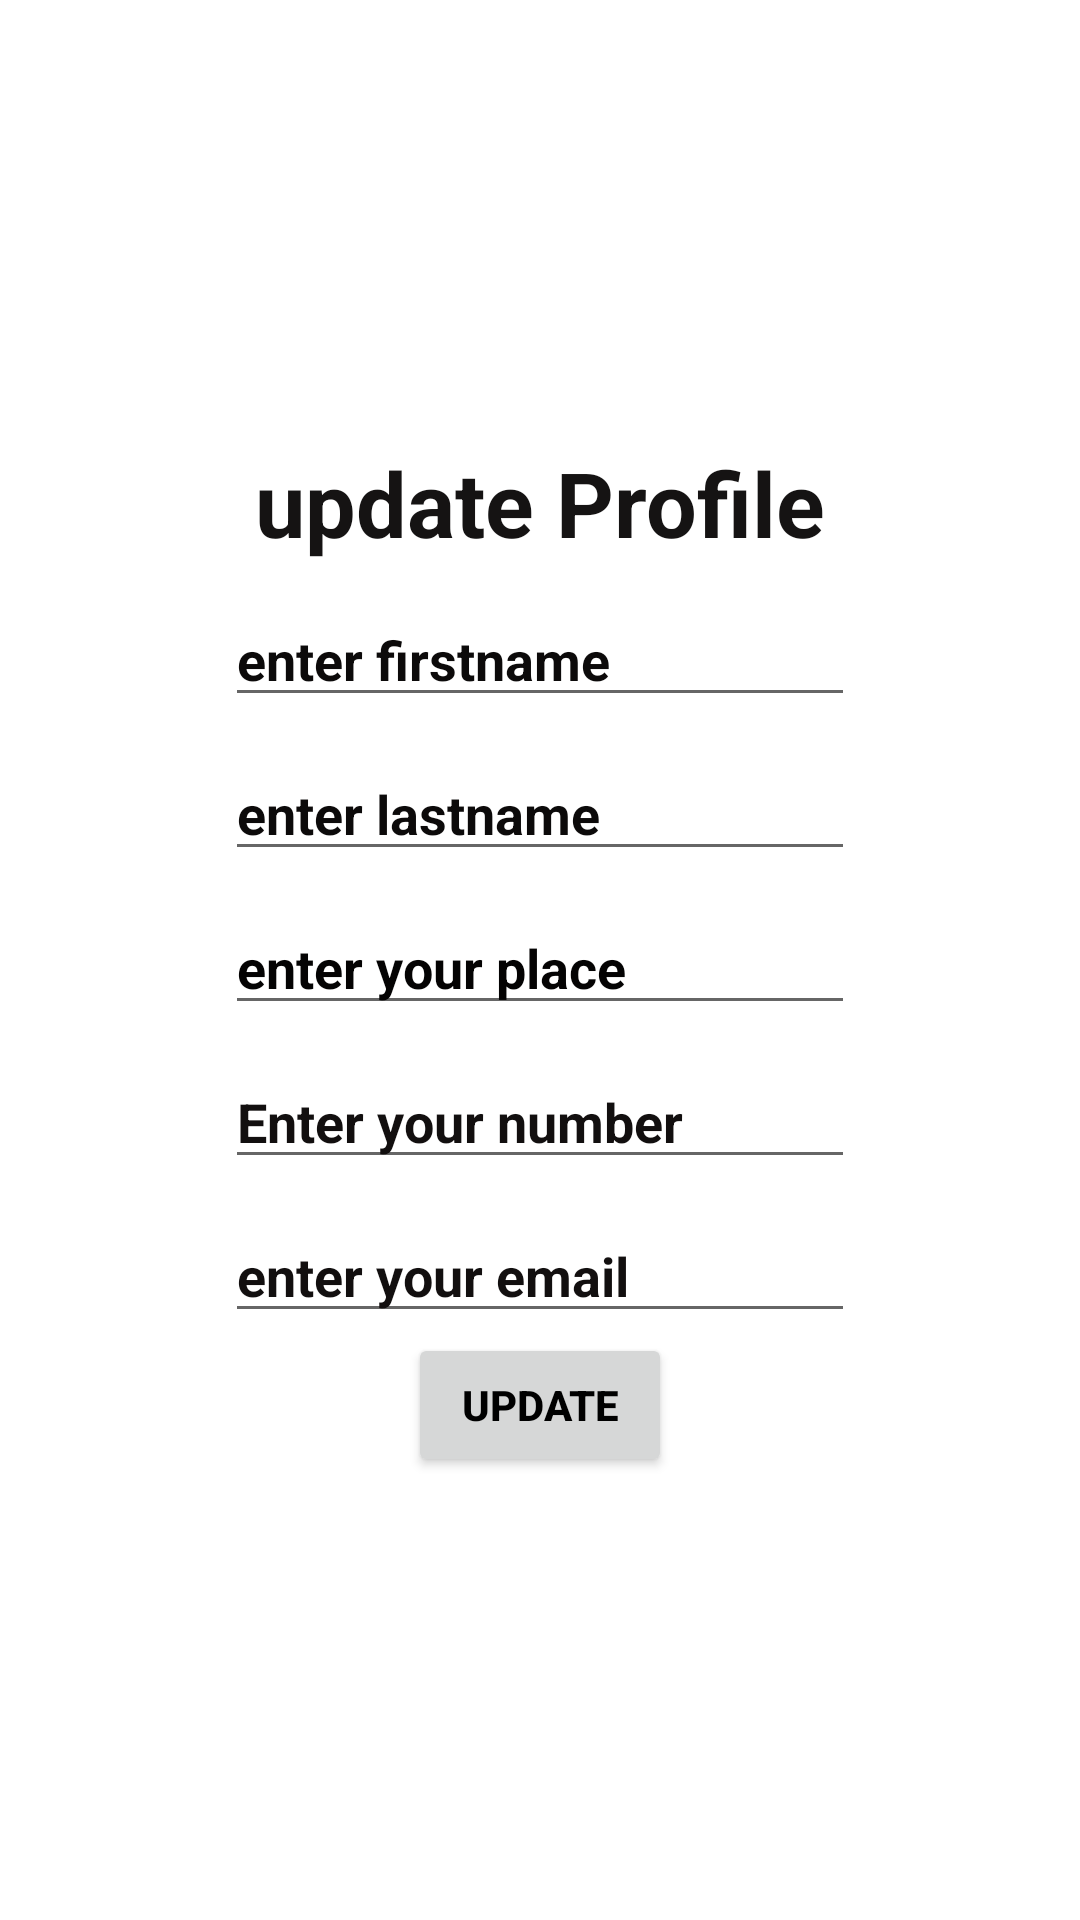

Android layout source for this screen:
<!-- AndroidManifest.xml: application theme Theme.Evuniversalapp -->
<!-- res/layout/activity_deliverymanageprofile.xml -->
<?xml version="1.0" encoding="utf-8"?>
<LinearLayout xmlns:android="http://schemas.android.com/apk/res/android"
    xmlns:app="http://schemas.android.com/apk/res-auto"
    xmlns:tools="http://schemas.android.com/tools"
    android:layout_width="match_parent"
    android:layout_height="match_parent"
    android:gravity="center"
    android:background="@drawable/bike"
    android:orientation="vertical"
    tools:context=".Deliverymanageprofile">

    <TextView
        android:id="@+id/textView4"
        android:layout_width="wrap_content"
        android:layout_height="wrap_content"
        android:text="update Profile"
        android:textColor="#151313"
        android:textSize="30dp"
        android:textStyle="bold"

        tools:layout_editor_absoluteX="195dp"
        tools:layout_editor_absoluteY="149dp" />

    <EditText
        android:id="@+id/fname"
        android:layout_width="wrap_content"
        android:layout_height="wrap_content"
        android:layout_marginTop="10dp"
        android:ems="10"
        android:hint="enter firstname"
        android:inputType="textPersonName"
        android:textColor="@color/black"
        android:textColorHint="#0C0A0A"
        android:textStyle="bold"
        tools:layout_editor_absoluteX="86dp"
        tools:layout_editor_absoluteY="260dp" />

    <EditText
        android:id="@+id/lname"
        android:layout_width="wrap_content"
        android:layout_height="wrap_content"
        android:layout_marginTop="10dp"
        android:ems="10"
        android:hint="enter lastname"
        android:inputType="textPersonName"
        android:textColor="@color/black"
        android:textColorHint="#0C0A0A"
        android:textStyle="bold"
        tools:layout_editor_absoluteX="86dp"
        tools:layout_editor_absoluteY="260dp" />

    <EditText
        android:id="@+id/place"
        android:layout_width="wrap_content"
        android:layout_height="wrap_content"
        android:layout_marginTop="10dp"
        android:ems="10"
        android:hint="enter your place"
        android:inputType="textPersonName"
        android:textColor="@color/black"
        android:textColorHint="#040303"
        android:textStyle="bold"
        app:layout_constraintBottom_toBottomOf="parent"
        app:layout_constraintTop_toTopOf="parent"
        tools:layout_editor_absoluteX="57dp" />

    <EditText
        android:id="@+id/phone"
        android:layout_width="wrap_content"
        android:layout_height="wrap_content"
        android:layout_marginTop="10dp"
        android:ems="10"
        android:hint="Enter your number"
        android:inputType="number"
        android:textColor="@color/black"
        android:textColorHint="#120F0F"
        android:textStyle="bold"
        tools:layout_editor_absoluteX="92dp"
        tools:layout_editor_absoluteY="433dp" />

    <EditText
        android:id="@+id/email"
        android:layout_width="wrap_content"
        android:layout_height="wrap_content"
        android:layout_marginTop="10dp"
        android:ems="10"
        android:hint="enter your email"
        android:inputType="textEmailAddress"
        android:textColor="@color/black"
        android:textColorHint="#120F0F"
        android:textStyle="bold"
        tools:layout_editor_absoluteX="119dp"
        tools:layout_editor_absoluteY="516dp" />


    <Button
        android:id="@+id/update"
        android:layout_width="wrap_content"
        android:layout_height="wrap_content"
        android:text="update"
        android:textColor="@color/black"
        android:textColorHint="#0E0D0D"
        android:textStyle="bold"
        app:layout_constraintEnd_toEndOf="parent"
        app:layout_constraintStart_toStartOf="parent"
        tools:layout_editor_absoluteY="647dp" />

</LinearLayout>
<!-- resources referenced by this layout -->
<resources>
  <color name="black">#FF000000</color>
  <style name="Theme.Evuniversalapp" parent="Theme.MaterialComponents.DayNight.DarkActionBar">
          
          <item name="colorPrimary">@color/purple_500</item>
          <item name="colorPrimaryVariant">@color/purple_700</item>
          <item name="colorOnPrimary">@color/white</item>
          
          <item name="colorSecondary">@color/teal_200</item>
          <item name="colorSecondaryVariant">@color/teal_700</item>
          <item name="colorOnSecondary">@color/black</item>
          
          <item name="android:statusBarColor" tools:targetApi="l">?attr/colorPrimaryVariant</item>
          
      </style>
  <color name="purple_500">#100F12</color>
  <color name="purple_700">#050505</color>
  <color name="white">#FFFFFFFF</color>
  <color name="teal_200">#FF03DAC5</color>
  <color name="teal_700">#FF018786</color>
</resources>
